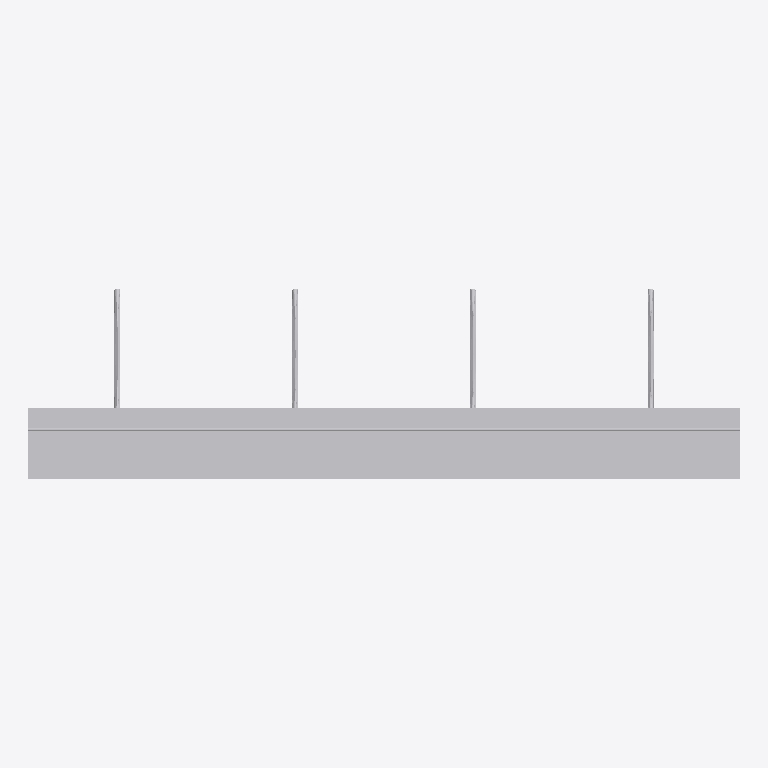
Plan cut of the same IFC building model at storey 'Уровень 1' (level 0.00 m, cut at 1.40 m), seen from above with north up, elements coloured by IFC class: 6 other elements (light grey). No cut surface shows.
Extent 1.0 m × 0.3 m × 0.1 m (x, y, z). Storeys (6): Основание B.O. at -4.60 m; Основание T.O. at -4.30 m; Плита T.O. at -4.00 m; Фунд. стена T.O. at -0.30 m; Уровень 1 at 0.00 m; Уровень 2 at 4.00 m. Elements (6): 6 IfcReinforcingMesh.

HEADER;
FILE_DESCRIPTION(('ViewDefinition [CoordinationView_V2.0]','RevitIdentifiers [VersionGUID: 9823eaea-9e5b-4237-bc3f-9b9fc90fb2d8, NumberOfSaves: 0]','CoordinateReference [CoordinateBase: Общие координаты, ProjectSite: Площадка по умолчанию]'),'2;1');
FILE_NAME('Проект1.ifc','2025-08-08T09:30:40+03:00',(''),(''),'ODA SDAI 24.11','Autodesk Revit 25.0.2.419 (RUS) - IFC 25.0.2.419','');
FILE_SCHEMA(('IFC2X3'));
ENDSEC;
DATA;
#27=IFCPROJECT('1dZUaryW176BQOxbqXPgko',#18,'Номер проекта',$,$,'Наименование проекта','Статус проекта',(#22),#1266);
#58=IFCSITE('1dZUaryW176BQOxbqXPgkm',#18,'Default',$,$,#57,$,$,.ELEMENT.,(55,44,59,999999),(37,42,0,2746),0.0,$,$);
#32=IFCBUILDING('1dZUaryW176BQOxbqXPgkp',#18,'',$,$,#30,$,'',.ELEMENT.,$,$,#31);
#36=IFCBUILDINGSTOREY('2qYKvFEvH4cPghyPNWjrgR',#18,'Основание B.O.',$,'Уровень:Верхний брус 8 мм',#35,$,'Основание B.O.',.ELEMENT.,-4599.999999999999);
#40=IFCBUILDINGSTOREY('2qYKvFEvH4cPghyPNWjrgr',#18,'Основание T.O.',$,'Уровень:Верхний брус 8 мм',#39,$,'Основание T.O.',.ELEMENT.,-4300.0);
#44=IFCBUILDINGSTOREY('2qYKvFEvH4cPghyPNWjrjP',#18,'Плита T.O.',$,'Уровень:Верхний брус 8 мм',#43,$,'Плита T.O.',.ELEMENT.,-3999.9999999999995);
#48=IFCBUILDINGSTOREY('2qYKvFEvH4cPghyPNWjrjp',#18,'Фунд. стена T.O.',$,'Уровень:Верхний брус 8 мм',#47,$,'Фунд. стена T.O.',.ELEMENT.,-299.99999999999994);
#51=IFCBUILDINGSTOREY('3Aw$FV5MbAufEo59pkoNgA',#18,'Уровень 1',$,'Уровень:Верхний брус 8 мм',#50,$,'Уровень 1',.ELEMENT.,0.0);
#55=IFCBUILDINGSTOREY('3kSL0VGKv3gxJCujeqtuJj',#18,'Уровень 2',$,'Уровень:Верхний брус 8 мм',#54,$,'Уровень 2',.ELEMENT.,3999.9999999999995);
#946=IFCREINFORCINGMESH('2O8_hgdbj2Dxm$cv$92_kt',#18,'IFC_Уголок_ГОСТ 8510-86:Прокат_Уголок:285039',$,'IFC_Уголок_ГОСТ 8510-86:Прокат_Уголок',#945,#942,'285039',$,$,$,$,$,$,$,$,$);
#1032=IFCREINFORCINGMESH('2O8_hgdbj2Dxm$cv$92_ke',#18,'IFC_1:IFC_1:285040',$,'IFC_1:IFC_1',#1031,#1028,'285040',$,$,$,$,$,$,$,$,$);
#761=IFCREINFORCINGMESH('2O8_hgdbj2Dxm$cv$92_kq',#18,'IFC_15:IFC_15:285036',$,'IFC_15:IFC_15',#760,#757,'285036',$,$,$,$,$,$,$,$,$);
#806=IFCREINFORCINGMESH('2O8_hgdbj2Dxm$cv$92_kr',#18,'IFC_15:IFC_15:285037',$,'IFC_15:IFC_15',#805,#802,'285037',$,$,$,$,$,$,$,$,$);
#672=IFCREINFORCINGMESH('2O8_hgdbj2Dxm$cv$92_kp',#18,'IFC_15:IFC_15:285035',$,'IFC_15:IFC_15',#671,#668,'285035',$,$,$,$,$,$,$,$,$);
#851=IFCREINFORCINGMESH('2O8_hgdbj2Dxm$cv$92_ks',#18,'IFC_15:IFC_15:285038',$,'IFC_15:IFC_15',#850,#847,'285038',$,$,$,$,$,$,$,$,$);
ENDSEC;
